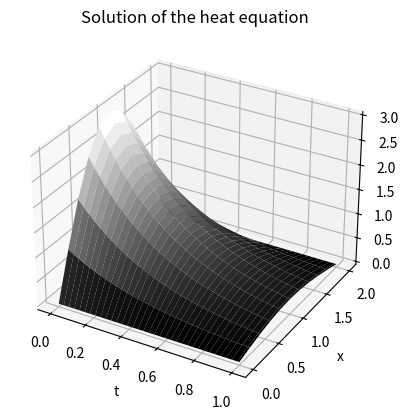

This figure's Python source:
import numpy as np
import matplotlib.pyplot as plt
from mpl_toolkits import mplot3d

alpha = 1
x0 = 0 # Left hand x limit
xL = 2 # Right hand x limit

N = 10
x = np.linspace(x0, xL, N+1)
h = (xL - x0) / N

k = 0.01
steps = 100
t = np.array([i*k for i in range(steps+1)])

r = alpha*k / h**2
assert r < 0.5, f"Must have r < 0.5, currently r={r}"

from scipy import sparse
diag = [1, *(1-2*r for _ in range(N-1)), 1]
abv_diag = [0, *(r for _ in range(N-1))]
blw_diag = [*(r for _ in range(N-1)), 0]

A = sparse.diags([blw_diag, diag, abv_diag], (-1, 0, 1), shape=(N+1, N+1), dtype=np.float64, format="csr")

u = np.zeros((steps+1, N+1), dtype=np.float64)

def initial_profile(x):
    return 3*np.sin(np.pi*x/2)

u[0, :] = initial_profile(x)

for i in range(steps):
    u[i+1, :] = A @ u[i, :]


X, T = np.meshgrid(x, t)
fig = plt.figure()
ax = fig.add_subplot(projection="3d")

ax.plot_surface(T, X, u, cmap="gray")
ax.set_title("Solution of the heat equation")
ax.set_xlabel("t")
ax.set_ylabel("x")
ax.set_zlabel("u")


plt.show()

